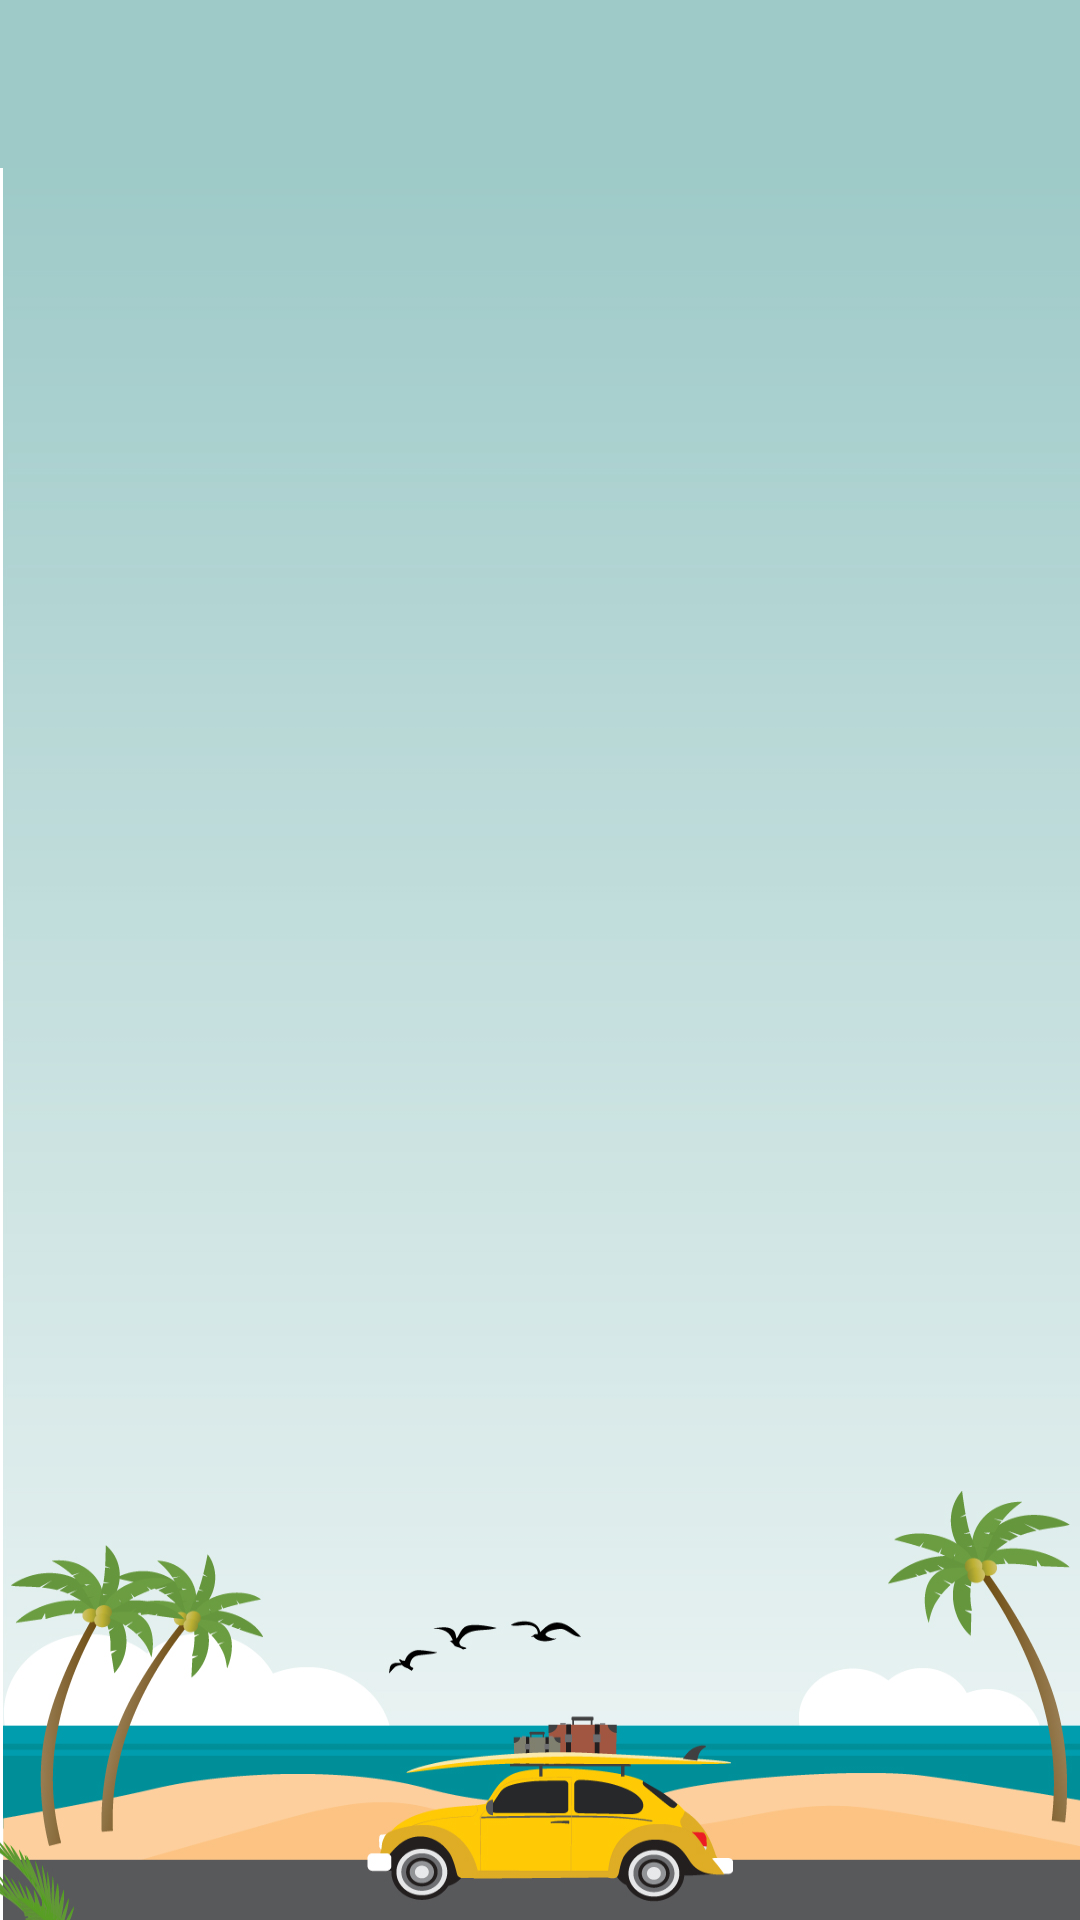

Android layout source for this screen:
<!-- AndroidManifest.xml: application theme AppTheme -->
<!-- res/layout/activity_categories.xml -->
<?xml version="1.0" encoding="utf-8"?>
<LinearLayout xmlns:android="http://schemas.android.com/apk/res/android"
    xmlns:app="http://schemas.android.com/apk/res-auto"
    xmlns:tools="http://schemas.android.com/tools"
    android:layout_width="match_parent"
    android:layout_height="match_parent"
    android:orientation="vertical"
    tools:context="com.ayokhedma.ayokhedma.ui.CategoriesActivity">

    <android.support.v7.widget.Toolbar
        android:id="@+id/categoris_toolbar"
        android:layout_width="match_parent"
        android:layout_height="?attr/actionBarSize"
        android:background="@color/mainActionBarColor"
        android:gravity="left">

        <android.support.v7.widget.ActionMenuView
            android:layout_width="wrap_content"
            android:layout_height="wrap_content" />
    </android.support.v7.widget.Toolbar>

    <LinearLayout
        android:layout_width="match_parent"
        android:layout_height="match_parent"
        android:background="@drawable/list"
        android:orientation="vertical">

        <android.support.constraint.ConstraintLayout
            android:layout_width="match_parent"
            android:layout_height="match_parent"
            android:weightSum="1"
            tools:layout_editor_absoluteX="0dp"
            tools:layout_editor_absoluteY="56dp">


            <android.support.v7.widget.RecyclerView
                android:id="@+id/categories_recycler"
                android:layout_width="370dp"
                android:layout_height="371dp"
                android:layout_gravity="center"
                android:layout_marginLeft="8dp"
                android:layout_marginRight="8dp"
                android:columnWidth="105dp"
                android:numColumns="3"
                app:layout_constraintLeft_toLeftOf="parent"
                app:layout_constraintRight_toRightOf="parent"
                app:layout_constraintTop_toTopOf="parent"
                android:layout_marginTop="8dp"
                app:layout_constraintBottom_toBottomOf="parent"
                android:layout_marginBottom="8dp"
                app:layout_constraintVertical_bias="0.0" />
        </android.support.constraint.ConstraintLayout>
    </LinearLayout>


</LinearLayout>
<!-- resources referenced by this layout -->
<resources>
  <color name="mainActionBarColor">#9ecac8</color>
  <!-- drawable list: jpg bitmap (drawable, 215589 bytes) -->
  <style name="AppTheme" parent="Theme.AppCompat.Light.NoActionBar">
          
          <item name="colorPrimary">@color/colorPrimary</item>
          <item name="colorPrimaryDark">@color/colorPrimaryDark</item>
          <item name="colorAccent">@color/colorAccent</item>
      </style>
  <color name="colorPrimary">#247272</color>
  <color name="colorPrimaryDark">#185959</color>
  <color name="colorAccent">#9ecac8</color>
</resources>
